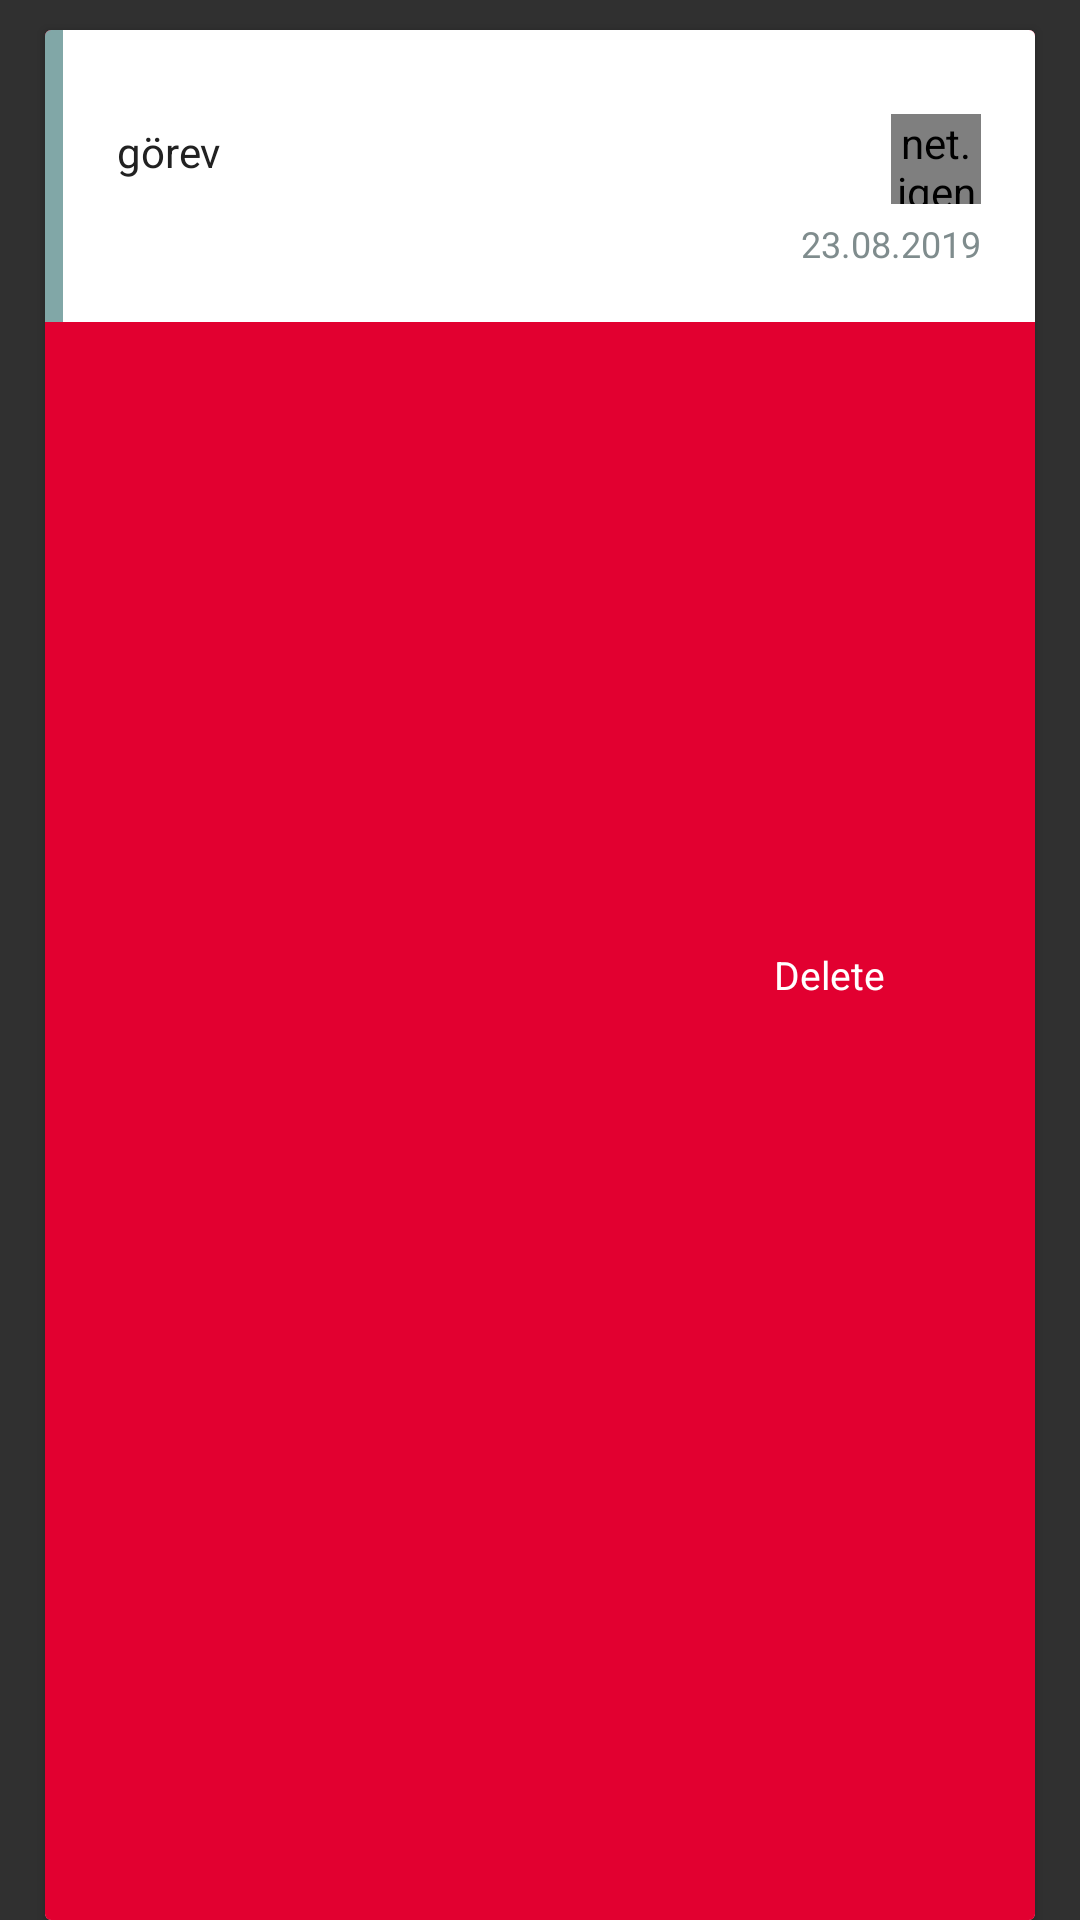

Android layout source for this screen:
<!-- AndroidManifest.xml: application theme Theme.AppCompat.NoActionBar -->
<!-- res/layout/activity_to_do_list_kategoriler_row.xml -->
<?xml version="1.0" encoding="utf-8"?>
<FrameLayout xmlns:android="http://schemas.android.com/apk/res/android"
    xmlns:app="http://schemas.android.com/apk/res-auto"
    xmlns:tools="http://schemas.android.com/tools"
    android:id="@+id/cardview_id"
    android:layout_width="match_parent"
    android:layout_height="wrap_content"
    android:orientation="vertical"
    android:weightSum="10"
    app:cardBackgroundColor="@android:color/transparent"
    app:cardCornerRadius="4dp"
    app:cardElevation="0dp">

    <android.support.v7.widget.CardView xmlns:app="http://schemas.android.com/apk/res-auto"
        android:id="@+id/cardview_id2"
        android:layout_width="match_parent"
        android:layout_height="match_parent"
        android:layout_marginLeft="15dp"
        android:layout_marginRight="15dp"
        android:layout_marginTop="10dp"
        android:clickable="true"
        android:focusable="true"
        android:foreground="?android:selectableItemBackground"
        app:cardBackgroundColor="#fff">

        <RelativeLayout
            android:id="@+id/view_background"
            android:layout_width="match_parent"
            android:layout_height="match_parent"
            android:background="@color/bckcolor2">

            <ImageView
                android:id="@+id/delete_icon"
                android:layout_width="30dp"
                android:layout_height="30dp"
                android:layout_alignParentRight="true"
                android:layout_centerVertical="true"
                android:layout_marginRight="10dp"
                android:src="@drawable/ic_delete_white_24dp" />

            <TextView
                android:layout_width="wrap_content"
                android:layout_height="wrap_content"
                android:layout_centerVertical="true"
                android:layout_marginRight="10dp"
                android:layout_toLeftOf="@+id/delete_icon"
                android:text="Delete"
                android:textColor="@android:color/white"
                android:textSize="13dp" />
        </RelativeLayout>

        <LinearLayout
            android:layout_width="match_parent"
            android:layout_height="wrap_content"
            android:orientation="horizontal">

            <View
                android:id="@+id/viewColor"
                android:layout_width="6dp"
                android:layout_height="match_parent"
                android:layout_gravity="left"
                android:background="@color/bckgrond_row" />

            <RelativeLayout
                android:id="@+id/view_foreground"
                android:layout_width="match_parent"
                android:layout_height="wrap_content"
                android:background="@android:color/white"
                android:padding="10dp">

                <LinearLayout
                    android:layout_width="match_parent"
                    android:layout_height="wrap_content"
                    android:orientation="horizontal">

                    <RelativeLayout
                        android:layout_width="0dip"
                        android:layout_height="wrap_content"
                        android:layout_weight="0.9">

                        <LinearLayout
                            android:layout_width="match_parent"
                            android:layout_height="wrap_content"
                            android:background="#fff"
                            android:orientation="vertical"
                            android:padding="8dp">

                            <LinearLayout
                                android:layout_width="match_parent"
                                android:layout_height="wrap_content">

                                <TextView
                                    android:id="@+id/gorev"
                                    android:layout_width="match_parent"
                                    android:layout_height="wrap_content"
                                    android:layout_gravity="center"
                                    android:layout_weight="1"
                                    android:text="görev"
                                    android:textColor="#212121"
                                    android:textSize="14dp" />

                                <net.igenius.customcheckbox.CustomCheckBox
                                    android:id="@+id/check_kategori"
                                    android:layout_width="30dp"
                                    android:layout_height="30dp"
                                    android:layout_marginBottom="5dp"
                                    android:layout_marginStart="28dp"
                                    android:layout_marginTop="10dp"
                                    app:color_checked="@android:color/transparent"
                                    app:color_tick="@color/green"
                                    app:color_unchecked_stroke="@color/blue"
                                    app:small_tick="false" />
                            </LinearLayout>

                            <TextView
                                android:id="@+id/dateValue"
                                android:layout_width="match_parent"
                                android:layout_height="wrap_content"
                                android:layout_weight="2"
                                android:gravity="right"
                                android:text="23.08.2019"
                                android:textColor="#7F8C8D"
                                android:textSize="12dp" />

                        </LinearLayout>
                    </RelativeLayout>

                </LinearLayout>
            </RelativeLayout>
        </LinearLayout>


    </android.support.v7.widget.CardView>

</FrameLayout>
<!-- resources referenced by this layout -->
<resources>
  <color name="bckcolor2">#e20030</color>
  <color name="bckgrond_row">#81a7a7</color>
  <color name="blue">#8eb6d1</color>
  <color name="green">#87d288</color>
</resources>
